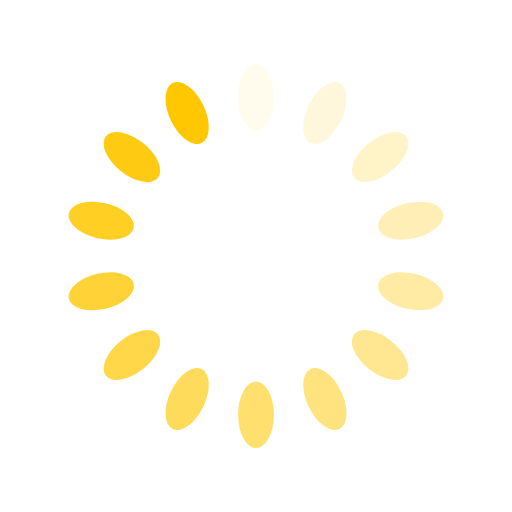
t = 0.00 s
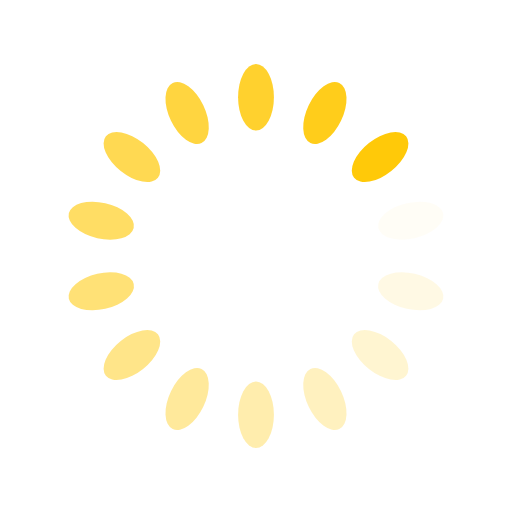
t = 0.53 s
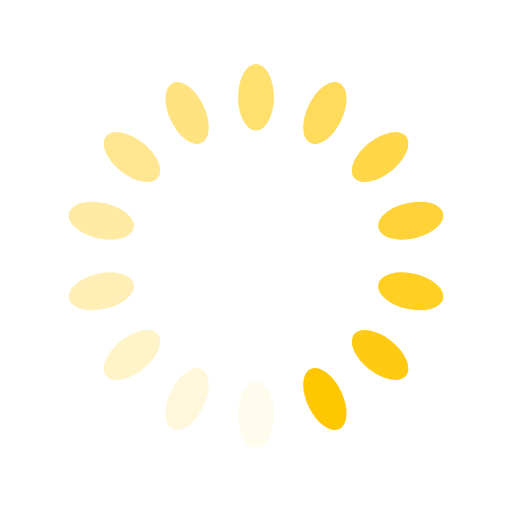
t = 1.06 s
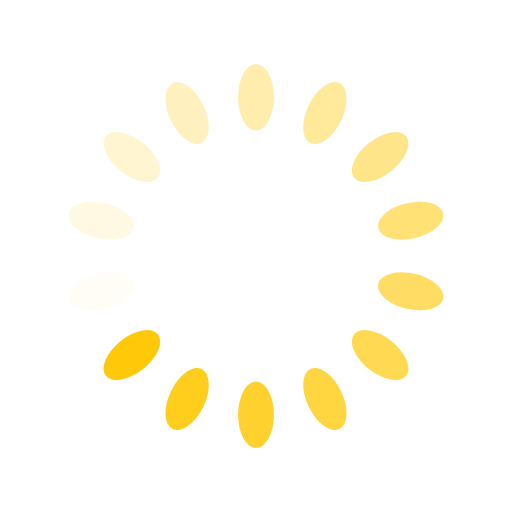
t = 1.60 s

The animated SVG that drew these frames (rendered in a browser with its animation timeline set to each time). Animation: 14 SMIL elements (animate=14); one cycle of 2.13 s, repeats indefinitely.

<?xml version="1.0" encoding="utf-8"?>
<svg xmlns="http://www.w3.org/2000/svg" xmlns:xlink="http://www.w3.org/1999/xlink" style="margin: auto; background: rgb(255, 255, 255); display: block; shape-rendering: auto;" width="231px" height="231px" viewBox="0 0 100 100" preserveAspectRatio="xMidYMid">
<g transform="rotate(0 50 50)">
  <rect x="46.5" y="12.5" rx="3.5" ry="6.5" width="7" height="13" fill="#ffc700">
    <animate attributeName="opacity" values="1;0" keyTimes="0;1" dur="2.127659574468085s" begin="-1.9756838905775076s" repeatCount="indefinite"></animate>
  </rect>
</g><g transform="rotate(25.714285714285715 50 50)">
  <rect x="46.5" y="12.5" rx="3.5" ry="6.5" width="7" height="13" fill="#ffc700">
    <animate attributeName="opacity" values="1;0" keyTimes="0;1" dur="2.127659574468085s" begin="-1.8237082066869301s" repeatCount="indefinite"></animate>
  </rect>
</g><g transform="rotate(51.42857142857143 50 50)">
  <rect x="46.5" y="12.5" rx="3.5" ry="6.5" width="7" height="13" fill="#ffc700">
    <animate attributeName="opacity" values="1;0" keyTimes="0;1" dur="2.127659574468085s" begin="-1.6717325227963526s" repeatCount="indefinite"></animate>
  </rect>
</g><g transform="rotate(77.14285714285714 50 50)">
  <rect x="46.5" y="12.5" rx="3.5" ry="6.5" width="7" height="13" fill="#ffc700">
    <animate attributeName="opacity" values="1;0" keyTimes="0;1" dur="2.127659574468085s" begin="-1.519756838905775s" repeatCount="indefinite"></animate>
  </rect>
</g><g transform="rotate(102.85714285714286 50 50)">
  <rect x="46.5" y="12.5" rx="3.5" ry="6.5" width="7" height="13" fill="#ffc700">
    <animate attributeName="opacity" values="1;0" keyTimes="0;1" dur="2.127659574468085s" begin="-1.3677811550151975s" repeatCount="indefinite"></animate>
  </rect>
</g><g transform="rotate(128.57142857142858 50 50)">
  <rect x="46.5" y="12.5" rx="3.5" ry="6.5" width="7" height="13" fill="#ffc700">
    <animate attributeName="opacity" values="1;0" keyTimes="0;1" dur="2.127659574468085s" begin="-1.21580547112462s" repeatCount="indefinite"></animate>
  </rect>
</g><g transform="rotate(154.28571428571428 50 50)">
  <rect x="46.5" y="12.5" rx="3.5" ry="6.5" width="7" height="13" fill="#ffc700">
    <animate attributeName="opacity" values="1;0" keyTimes="0;1" dur="2.127659574468085s" begin="-1.0638297872340425s" repeatCount="indefinite"></animate>
  </rect>
</g><g transform="rotate(180 50 50)">
  <rect x="46.5" y="12.5" rx="3.5" ry="6.5" width="7" height="13" fill="#ffc700">
    <animate attributeName="opacity" values="1;0" keyTimes="0;1" dur="2.127659574468085s" begin="-0.9118541033434651s" repeatCount="indefinite"></animate>
  </rect>
</g><g transform="rotate(205.71428571428572 50 50)">
  <rect x="46.5" y="12.5" rx="3.5" ry="6.5" width="7" height="13" fill="#ffc700">
    <animate attributeName="opacity" values="1;0" keyTimes="0;1" dur="2.127659574468085s" begin="-0.7598784194528875s" repeatCount="indefinite"></animate>
  </rect>
</g><g transform="rotate(231.42857142857142 50 50)">
  <rect x="46.5" y="12.5" rx="3.5" ry="6.5" width="7" height="13" fill="#ffc700">
    <animate attributeName="opacity" values="1;0" keyTimes="0;1" dur="2.127659574468085s" begin="-0.60790273556231s" repeatCount="indefinite"></animate>
  </rect>
</g><g transform="rotate(257.14285714285717 50 50)">
  <rect x="46.5" y="12.5" rx="3.5" ry="6.5" width="7" height="13" fill="#ffc700">
    <animate attributeName="opacity" values="1;0" keyTimes="0;1" dur="2.127659574468085s" begin="-0.45592705167173253s" repeatCount="indefinite"></animate>
  </rect>
</g><g transform="rotate(282.85714285714283 50 50)">
  <rect x="46.5" y="12.5" rx="3.5" ry="6.5" width="7" height="13" fill="#ffc700">
    <animate attributeName="opacity" values="1;0" keyTimes="0;1" dur="2.127659574468085s" begin="-0.303951367781155s" repeatCount="indefinite"></animate>
  </rect>
</g><g transform="rotate(308.57142857142856 50 50)">
  <rect x="46.5" y="12.5" rx="3.5" ry="6.5" width="7" height="13" fill="#ffc700">
    <animate attributeName="opacity" values="1;0" keyTimes="0;1" dur="2.127659574468085s" begin="-0.1519756838905775s" repeatCount="indefinite"></animate>
  </rect>
</g><g transform="rotate(334.2857142857143 50 50)">
  <rect x="46.5" y="12.5" rx="3.5" ry="6.5" width="7" height="13" fill="#ffc700">
    <animate attributeName="opacity" values="1;0" keyTimes="0;1" dur="2.127659574468085s" begin="0s" repeatCount="indefinite"></animate>
  </rect>
</g>
<!-- [ldio] generated by https://loading.io/ --></svg>